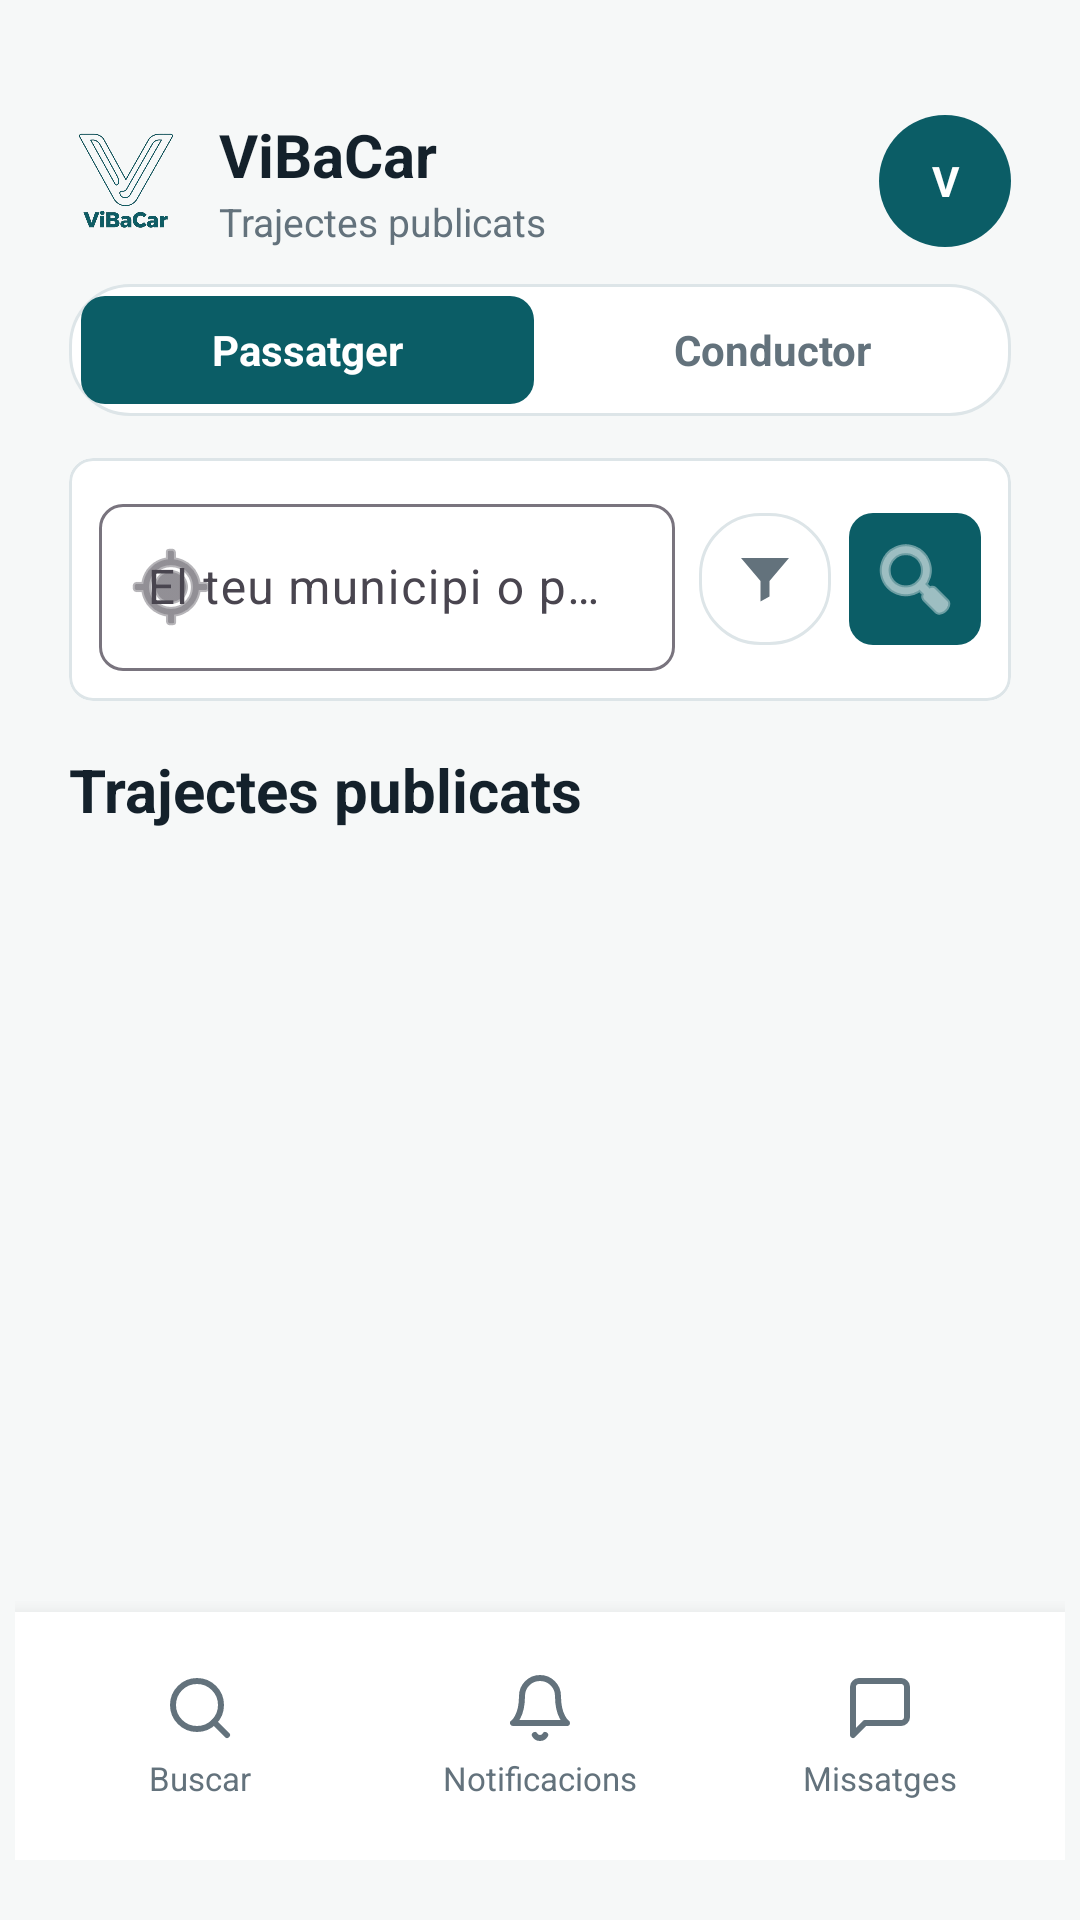

Write the Android layout XML for this screen, with the resource values it uses.
<!-- AndroidManifest.xml: application theme Theme.ViBaCar -->
<!-- res/layout/activity_pantalla_passatger.xml -->
<?xml version="1.0" encoding="utf-8"?>
<androidx.constraintlayout.widget.ConstraintLayout xmlns:android="http://schemas.android.com/apk/res/android"
    xmlns:app="http://schemas.android.com/apk/res-auto"
    android:layout_width="match_parent"
    android:layout_height="match_parent"
    android:background="@drawable/fons_pantalla"
    android:paddingHorizontal="5dp"
    android:paddingTop="20dp"
    android:paddingBottom="20dp">

    <LinearLayout
        android:id="@+id/capcalera"
        android:layout_width="0dp"
        android:layout_height="wrap_content"
        android:gravity="center_vertical"
        android:orientation="horizontal"
        android:paddingHorizontal="@dimen/page_padding"
        android:paddingTop="@dimen/page_padding_vertical"
        android:paddingBottom="12dp"
        app:layout_constraintEnd_toEndOf="parent"
        app:layout_constraintStart_toStartOf="parent"
        app:layout_constraintTop_toTopOf="parent">

        <ImageView
            android:layout_width="38dp"
            android:layout_height="38dp"
            android:contentDescription="@string/nom_marca"
            android:src="@drawable/logo_color" />

        <LinearLayout
            android:layout_width="0dp"
            android:layout_height="wrap_content"
            android:layout_marginStart="12dp"
            android:layout_weight="1"
            android:orientation="vertical">

            <TextView
                android:layout_width="wrap_content"
                android:layout_height="wrap_content"
                android:text="@string/nom_marca"
                android:textColor="@color/color_text_principal"
                android:textSize="20sp"
                android:textStyle="bold" />

            <TextView
                android:layout_width="wrap_content"
                android:layout_height="wrap_content"
                android:text="@string/passatger_llista_titol"
                android:textColor="@color/color_text_secundari"
                android:textSize="13sp" />
        </LinearLayout>

        <FrameLayout
            android:id="@+id/botoPerfil"
            android:layout_width="@dimen/touch_target"
            android:layout_height="@dimen/touch_target"
            android:foreground="?attr/selectableItemBackgroundBorderless">

            <com.google.android.material.imageview.ShapeableImageView
                android:id="@+id/imatgePerfil"
                android:layout_width="match_parent"
                android:layout_height="match_parent"
                android:scaleType="centerCrop"
                android:visibility="gone"
                app:shapeAppearanceOverlay="@style/FormaAvatarCercle" />

            <TextView
                android:id="@+id/txtInicialAvatar"
                android:layout_width="match_parent"
                android:layout_height="match_parent"
                android:background="@drawable/fons_avatar"
                android:gravity="center"
                android:text="V"
                android:textColor="@color/color_text_clar"
                android:textStyle="bold" />
        </FrameLayout>
    </LinearLayout>

    <LinearLayout
        android:id="@+id/tabs"
        android:layout_width="0dp"
        android:layout_height="@dimen/touch_target"
        android:layout_marginHorizontal="@dimen/page_padding"
        android:background="@drawable/fons_capsula"
        android:gravity="center"
        android:orientation="horizontal"
        android:padding="4dp"
        app:layout_constraintEnd_toEndOf="parent"
        app:layout_constraintStart_toStartOf="parent"
        app:layout_constraintWidth_max="@dimen/content_max_width_wide"
        app:layout_constraintTop_toBottomOf="@id/capcalera">

        <TextView
            android:id="@+id/tabPassatger"
            android:layout_width="0dp"
            android:layout_height="match_parent"
            android:layout_weight="1"
            android:background="@drawable/fons_boto_principal"
            android:gravity="center"
            android:text="@string/tab_passatger"
            android:textColor="@color/color_text_clar"
            android:textStyle="bold" />

        <TextView
            android:id="@+id/tabConductor"
            android:layout_width="0dp"
            android:layout_height="match_parent"
            android:layout_marginStart="4dp"
            android:layout_weight="1"
            android:gravity="center"
            android:text="@string/tab_conductor"
            android:textColor="@color/color_text_secundari"
            android:textStyle="bold" />
    </LinearLayout>

    <com.google.android.material.card.MaterialCardView
        android:id="@+id/blocCerca"
        android:layout_width="0dp"
        android:layout_height="wrap_content"
        android:layout_marginHorizontal="@dimen/page_padding"
        android:layout_marginTop="14dp"
        app:cardBackgroundColor="@color/color_targeta"
        app:cardCornerRadius="8dp"
        app:cardElevation="0dp"
        app:layout_constraintEnd_toEndOf="parent"
        app:layout_constraintStart_toStartOf="parent"
        app:layout_constraintWidth_max="@dimen/content_max_width_wide"
        app:layout_constraintTop_toBottomOf="@id/tabs"
        app:strokeColor="@color/color_linia"
        app:strokeWidth="1dp">

        <LinearLayout
            android:layout_width="match_parent"
            android:layout_height="wrap_content"
            android:orientation="vertical">

            <LinearLayout
                android:layout_width="match_parent"
                android:layout_height="wrap_content"
                android:gravity="center_vertical"
                android:orientation="horizontal"
                android:padding="10dp">

                <com.google.android.material.textfield.TextInputLayout
                    android:id="@+id/layoutOrigen"
                    style="@style/Widget.Material3.TextInputLayout.OutlinedBox"
                    android:layout_width="0dp"
                    android:layout_height="wrap_content"
                    android:layout_weight="1"
                    android:hint="@string/cerca_origen_hint"
                    app:boxCornerRadiusBottomEnd="8dp"
                    app:boxCornerRadiusBottomStart="8dp"
                    app:boxCornerRadiusTopEnd="8dp"
                    app:boxCornerRadiusTopStart="8dp"
                    app:startIconDrawable="@android:drawable/ic_menu_mylocation">

                    <com.google.android.material.textfield.TextInputEditText
                        android:id="@+id/campOrigen"
                        android:layout_width="match_parent"
                        android:layout_height="wrap_content"
                        android:imeOptions="actionSearch"
                        android:inputType="textPostalAddress" />
                </com.google.android.material.textfield.TextInputLayout>

                <FrameLayout
                    android:layout_width="@dimen/touch_target"
                    android:layout_height="@dimen/touch_target"
                    android:layout_marginStart="8dp">

                    <ImageButton
                        android:id="@+id/botoFiltres"
                        android:layout_width="match_parent"
                        android:layout_height="match_parent"
                        android:background="@drawable/fons_capsula"
                        android:contentDescription="@string/boto_filtres"
                        android:padding="10dp"
                        android:src="@drawable/ic_filtre"
                        android:tint="@color/color_text_secundari" />

                    <TextView
                        android:id="@+id/txtInsignieFiltres"
                        android:layout_width="18dp"
                        android:layout_height="18dp"
                        android:layout_gravity="top|end"
                        android:background="@drawable/fons_avatar"
                        android:gravity="center"
                        android:textColor="@color/color_text_clar"
                        android:textSize="9sp"
                        android:textStyle="bold"
                        android:visibility="gone" />
                </FrameLayout>

                <ImageButton
                    android:id="@+id/botoCercar"
                    android:layout_width="@dimen/touch_target"
                    android:layout_height="@dimen/touch_target"
                    android:layout_marginStart="6dp"
                    android:background="@drawable/fons_boto_principal"
                    android:contentDescription="@string/cerca_botto"
                    android:padding="10dp"
                    android:src="@android:drawable/ic_menu_search"
                    android:tint="@color/color_text_clar" />
            </LinearLayout>

            <TextView
                android:id="@+id/botoNetejar"
                android:layout_width="match_parent"
                android:layout_height="wrap_content"
                android:gravity="center"
                android:paddingHorizontal="14dp"
                android:paddingBottom="10dp"
                android:text="@string/cerca_neteja"
                android:textColor="@color/color_principal"
                android:textSize="13sp"
                android:visibility="gone" />
        </LinearLayout>
    </com.google.android.material.card.MaterialCardView>

    <TextView
        android:id="@+id/txtTitolLlista"
        android:layout_width="0dp"
        android:layout_height="wrap_content"
        android:layout_marginHorizontal="@dimen/page_padding"
        android:layout_marginTop="16dp"
        android:text="@string/passatger_llista_titol"
        android:textColor="@color/color_text_principal"
        android:textSize="20sp"
        android:textStyle="bold"
        app:layout_constraintEnd_toEndOf="parent"
        app:layout_constraintStart_toStartOf="parent"
        app:layout_constraintWidth_max="@dimen/content_max_width_wide"
        app:layout_constraintTop_toBottomOf="@id/blocCerca" />

    <androidx.recyclerview.widget.RecyclerView
        android:id="@+id/llistaViatges"
        android:layout_width="0dp"
        android:layout_height="0dp"
        android:layout_marginHorizontal="@dimen/page_padding"
        android:layout_marginTop="10dp"
        android:clipToPadding="false"
        android:paddingBottom="8dp"
        app:layout_constraintBottom_toTopOf="@id/bottomNav"
        app:layout_constraintEnd_toEndOf="parent"
        app:layout_constraintStart_toStartOf="parent"
        app:layout_constraintWidth_max="@dimen/content_max_width_wide"
        app:layout_constraintTop_toBottomOf="@id/txtTitolLlista" />

    <TextView
        android:id="@+id/txtBuit"
        android:layout_width="0dp"
        android:layout_height="wrap_content"
        android:layout_marginHorizontal="28dp"
        android:gravity="center"
        android:text="@string/passatger_buit"
        android:textColor="@color/color_text_secundari"
        android:visibility="gone"
        app:layout_constraintBottom_toBottomOf="@id/llistaViatges"
        app:layout_constraintEnd_toEndOf="@id/llistaViatges"
        app:layout_constraintStart_toStartOf="@id/llistaViatges"
        app:layout_constraintTop_toTopOf="@id/llistaViatges" />

    <include
        android:id="@+id/bottomNav"
        layout="@layout/bottom_nav"
        android:layout_width="0dp"
        android:layout_height="wrap_content"
        app:layout_constraintBottom_toBottomOf="parent"
        app:layout_constraintEnd_toEndOf="parent"
        app:layout_constraintStart_toStartOf="parent" />

</androidx.constraintlayout.widget.ConstraintLayout>
<!-- res/layout/bottom_nav.xml (included above) -->
<?xml version="1.0" encoding="utf-8"?>
<LinearLayout xmlns:android="http://schemas.android.com/apk/res/android"
    xmlns:app="http://schemas.android.com/apk/res-auto"
    android:layout_width="match_parent"
    android:layout_height="72dp"
    android:background="@color/color_targeta"
    android:elevation="10dp"
    android:gravity="center"
    android:orientation="horizontal"
    android:paddingHorizontal="5dp"
    android:paddingTop="20dp"
    android:paddingBottom="20dp">

    <LinearLayout
        android:id="@+id/navBuscar"
        android:layout_width="0dp"
        android:layout_height="match_parent"
        android:layout_weight="1"
        android:background="?attr/selectableItemBackground"
        android:clickable="true"
        android:focusable="true"
        android:gravity="center"
        android:orientation="vertical">

        <ImageView
            android:id="@+id/iconaBuscar"
            android:layout_width="24dp"
            android:layout_height="24dp"
            android:contentDescription="@string/nav_buscar"
            android:src="@drawable/ic_nav_buscar"
            app:tint="@color/color_text_secundari" />

        <TextView
            android:id="@+id/textNavBuscar"
            android:layout_width="wrap_content"
            android:layout_height="wrap_content"
            android:layout_marginTop="4dp"
            android:text="@string/nav_buscar"
            android:textColor="@color/color_text_secundari"
            android:textSize="11sp" />
    </LinearLayout>

    <LinearLayout
        android:id="@+id/navNotificacions"
        android:layout_width="0dp"
        android:layout_height="match_parent"
        android:layout_weight="1"
        android:background="?attr/selectableItemBackground"
        android:clickable="true"
        android:focusable="true"
        android:gravity="center"
        android:orientation="vertical">

        <FrameLayout
            android:layout_width="wrap_content"
            android:layout_height="wrap_content">

            <ImageView
                android:id="@+id/iconaNotificacions"
                android:layout_width="24dp"
                android:layout_height="24dp"
                android:contentDescription="@string/nav_notificacions"
                android:src="@drawable/ic_nav_notificacions"
                app:tint="@color/color_text_secundari" />

            <View
                android:id="@+id/badgeNotificacions"
                android:layout_width="8dp"
                android:layout_height="8dp"
                android:layout_gravity="top|end"
                android:background="@drawable/fons_badge"
                android:visibility="gone" />
        </FrameLayout>

        <TextView
            android:id="@+id/textNavNotificacions"
            android:layout_width="wrap_content"
            android:layout_height="wrap_content"
            android:layout_marginTop="4dp"
            android:text="@string/nav_notificacions"
            android:textColor="@color/color_text_secundari"
            android:textSize="11sp" />
    </LinearLayout>

    <LinearLayout
        android:id="@+id/navMissatges"
        android:layout_width="0dp"
        android:layout_height="match_parent"
        android:layout_weight="1"
        android:background="?attr/selectableItemBackground"
        android:clickable="true"
        android:focusable="true"
        android:gravity="center"
        android:orientation="vertical">

        <ImageView
            android:id="@+id/iconaMissatges"
            android:layout_width="24dp"
            android:layout_height="24dp"
            android:contentDescription="@string/nav_missatges"
            android:src="@drawable/ic_nav_missatges"
            app:tint="@color/color_text_secundari" />

        <TextView
            android:id="@+id/textNavMissatges"
            android:layout_width="wrap_content"
            android:layout_height="wrap_content"
            android:layout_marginTop="4dp"
            android:text="@string/nav_missatges"
            android:textColor="@color/color_text_secundari"
            android:textSize="11sp" />
    </LinearLayout>

</LinearLayout>
<!-- resources referenced by this layout -->
<resources>
  <color name="color_linia">#DDE5E8</color>
  <color name="color_principal">#0B5D66</color>
  <color name="color_targeta">#FFFFFF</color>
  <color name="color_text_clar">#FFFFFF</color>
  <color name="color_text_principal">#14212B</color>
  <color name="color_text_secundari">#63727C</color>
  <dimen name="content_max_width_wide">720dp</dimen>
  <dimen name="page_padding">18dp</dimen>
  <dimen name="page_padding_vertical">18dp</dimen>
  <dimen name="touch_target">44dp</dimen>
  <!-- drawable fons_avatar (drawable) -->
  <?xml version="1.0" encoding="utf-8"?>
  <shape xmlns:android="http://schemas.android.com/apk/res/android" android:shape="oval">
      <solid android:color="@color/color_principal" />
  </shape>
  <!-- drawable fons_boto_principal (drawable) -->
  <?xml version="1.0" encoding="utf-8"?>
  <shape xmlns:android="http://schemas.android.com/apk/res/android">
      <solid android:color="@color/color_principal" />
      <corners android:radius="8dp" />
  </shape>
  <!-- drawable fons_capsula (drawable) -->
  <?xml version="1.0" encoding="utf-8"?>
  <shape xmlns:android="http://schemas.android.com/apk/res/android">
      <solid android:color="@color/color_targeta" />
      <corners android:radius="20dp" />
      <stroke
          android:width="1dp"
          android:color="@color/color_linia" />
  </shape>
  <!-- drawable fons_pantalla (drawable) -->
  <?xml version="1.0" encoding="utf-8"?>
  <shape xmlns:android="http://schemas.android.com/apk/res/android">
      <solid android:color="@color/color_fons_suau" />
  </shape>
  <!-- drawable ic_filtre (drawable) -->
  <?xml version="1.0" encoding="utf-8"?>
  <vector xmlns:android="http://schemas.android.com/apk/res/android"
      android:width="24dp"
      android:height="24dp"
      android:viewportWidth="24"
      android:viewportHeight="24">
      <path
          android:fillColor="#FF000000"
          android:pathData="M4,5h16l-6.5,7.7v5.1l-3,1.7v-6.8L4,5z" />
  </vector>
  <string name="boto_filtres">Filtres</string>
  <string name="cerca_botto">Cercar</string>
  <string name="cerca_neteja">Neteja filtres</string>
  <string name="cerca_origen_hint">El teu municipi o punt de sortida</string>
  <string name="nav_buscar">Buscar</string>
  <string name="nav_missatges">Missatges</string>
  <string name="nav_notificacions">Notificacions</string>
  <string name="nom_marca">ViBaCar</string>
  <string name="passatger_buit">Ara mateix no hi ha cap viatge que coincideixi amb la cerca.</string>
  <string name="passatger_llista_titol">Trajectes publicats</string>
  <string name="tab_conductor">Conductor</string>
  <string name="tab_passatger">Passatger</string>
  <style name="FormaAvatarCercle" parent="">
          <item name="cornerFamily">rounded</item>
          <item name="cornerSize">50%</item>
      </style>
  <style name="Theme.ViBaCar" parent="Base.Theme.ViBaCar" />
  <color name="color_fons_suau">#F6F8F8</color>
  <style name="Base.Theme.ViBaCar" parent="Theme.Material3.Light.NoActionBar">
          <item name="colorPrimary">@color/color_principal</item>
          <item name="colorOnPrimary">@color/color_text_clar</item>
          <item name="colorSecondary">@color/color_secundari</item>
          <item name="android:statusBarColor">@android:color/transparent</item>
          <item name="android:navigationBarColor">@color/color_fons</item>
          <item name="android:windowLightStatusBar">true</item>
          <item name="android:windowBackground">@color/color_fons</item>
      </style>
  <color name="color_secundari">#2F8F67</color>
  <color name="color_fons">#EEF3F4</color>
</resources>
